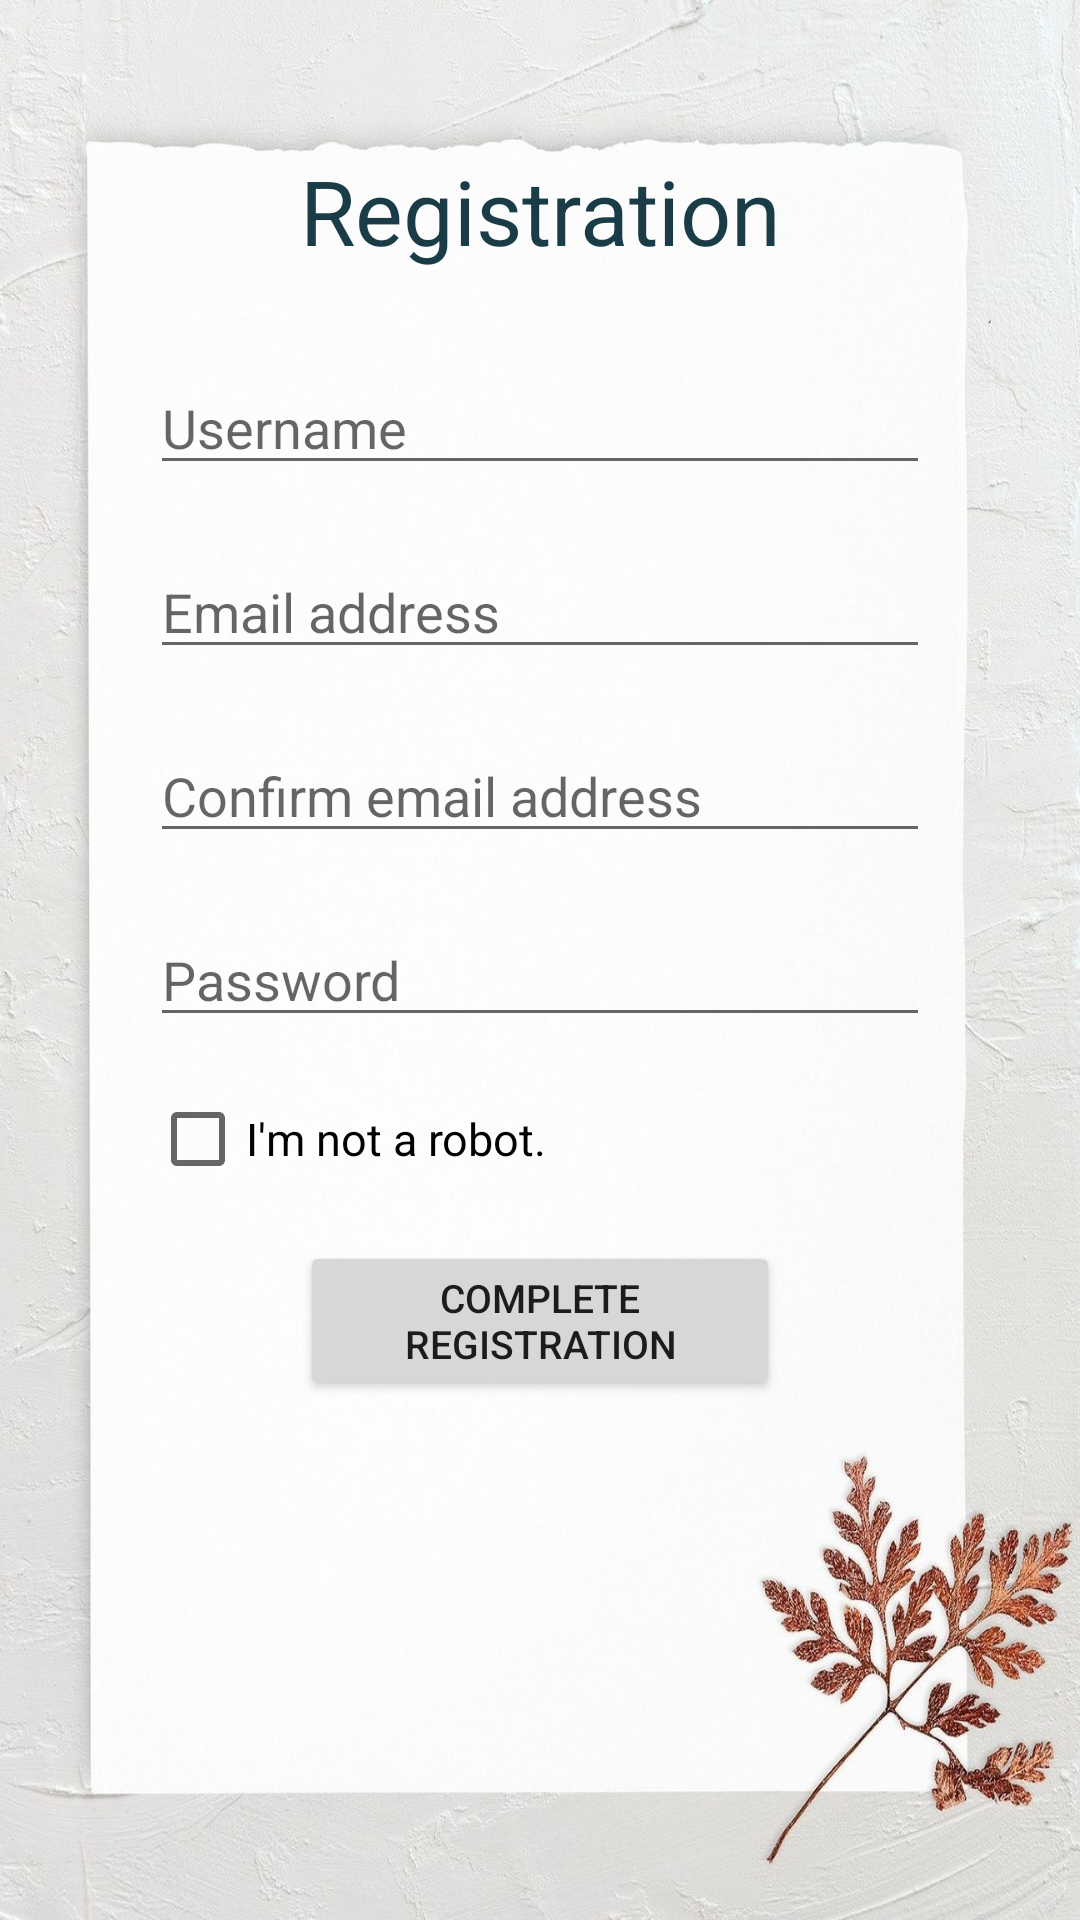

Here is an Android app screen rendered from its layout file. Give the layout XML and the strings, colors and styles it references.
<!-- AndroidManifest.xml: application theme Theme.ShipmentTracking -->
<!-- res/layout/activity_registration.xml -->
<?xml version="1.0" encoding="utf-8"?>
<RelativeLayout
    xmlns:android="http://schemas.android.com/apk/res/android"
    android:layout_width="match_parent"
    android:layout_height="match_parent"
    android:background="@drawable/leaf_in_corner">

    <TextView
        android:id="@+id/registrationTextView"
        android:layout_width="match_parent"
        android:layout_height="wrap_content"
        android:layout_marginTop="50dp"
        android:text="@string/registration"
        android:textSize="30sp"
        android:textColor="@color/my_blue"
        android:layout_alignParentStart="true"
        android:layout_alignParentEnd="true"
        android:textAlignment="center"/>

    <EditText
        android:id="@+id/userNameEditText"
        android:layout_width="match_parent"
        android:layout_height="wrap_content"
        android:layout_marginTop="30dp"
        android:layout_marginLeft="50dp"
        android:layout_marginRight="50dp"
        android:hint="@string/username"
        android:inputType="textPersonName"
        android:layout_alignParentStart="true"
        android:layout_alignParentEnd="true"
        android:layout_below="@id/registrationTextView" />

    <EditText
        android:id="@+id/emailAddressEditText"
        android:layout_width="match_parent"
        android:layout_height="wrap_content"
        android:layout_marginTop="20dp"
        android:layout_marginLeft="50dp"
        android:layout_marginRight="50dp"
        android:hint="@string/email"
        android:inputType="textEmailAddress"
        android:layout_alignParentStart="true"
        android:layout_alignParentEnd="true"
        android:layout_below="@id/userNameEditText" />

    <EditText
        android:id="@+id/emailConfirmEditText"
        android:layout_width="match_parent"
        android:layout_height="wrap_content"
        android:layout_marginTop="20dp"
        android:layout_marginLeft="50dp"
        android:layout_marginRight="50dp"
        android:hint="@string/confirm_email"
        android:inputType="textEmailAddress"
        android:layout_alignParentStart="true"
        android:layout_alignParentEnd="true"
        android:layout_below="@id/emailAddressEditText" />

    <EditText
        android:id="@+id/passwordEditText"
        android:layout_width="match_parent"
        android:layout_height="wrap_content"
        android:layout_marginTop="20dp"
        android:layout_marginLeft="50dp"
        android:layout_marginRight="50dp"
        android:hint="@string/password"
        android:inputType="textPassword"
        android:layout_alignParentStart="true"
        android:layout_alignParentEnd="true"
        android:layout_below="@id/emailConfirmEditText" />

    <CheckBox
        android:id="@+id/notARobotCheckBox"
        android:layout_width="match_parent"
        android:layout_height="wrap_content"
        android:layout_marginTop="10dp"
        android:layout_marginLeft="50dp"
        android:layout_marginRight="50dp"
        android:text="@string/im_not_a_robot"
        android:textSize="15sp"
        android:layout_alignParentStart="true"
        android:layout_alignParentEnd="true"
        android:layout_below="@id/passwordEditText" />

    <Button
        android:id="@+id/finalSignUpButton"
        android:layout_width="wrap_content"
        android:layout_height="wrap_content"
        android:layout_marginTop="10dp"
        android:layout_marginLeft="100dp"
        android:layout_marginRight="100dp"
        android:text="@string/complete_registration"
        android:textSize="13sp"
        android:layout_alignParentStart="true"
        android:layout_alignParentEnd="true"
        android:layout_below="@id/notARobotCheckBox"
        android:onClick="finalRegister"/>

</RelativeLayout>
<!-- resources referenced by this layout -->
<resources>
  <color name="my_blue">#193C46</color>
  <!-- drawable leaf_in_corner: jpg bitmap (drawable, 354239 bytes) -->
  <string name="complete_registration">Complete registration</string>
  <string name="confirm_email">Confirm email address</string>
  <string name="email">Email address</string>
  <string name="im_not_a_robot">I\'m not a robot.</string>
  <string name="password">Password</string>
  <string name="registration">Registration</string>
  <string name="username">Username</string>
  <style name="Theme.ShipmentTracking" parent="Theme.MaterialComponents.Light.DarkActionBar">
          
          <item name="colorPrimary">@color/my_middle_blue</item>
          <item name="colorPrimaryVariant">@color/teal_700</item>
          <item name="colorOnPrimary">@color/white</item>
          
          <item name="colorSecondary">@color/teal_700</item>
          <item name="colorSecondaryVariant">@color/teal_200</item>
          <item name="colorOnSecondary">@color/black</item>
          
          <item name="android:statusBarColor" tools:targetApi="l">?attr/colorPrimaryVariant</item>
          
      </style>
  <color name="my_middle_blue">#344E5C</color>
  <color name="teal_700">#FF018786</color>
  <color name="white">#FFFFFFFF</color>
  <color name="teal_200">#FF03DAC5</color>
  <color name="black">#FF000000</color>
</resources>
